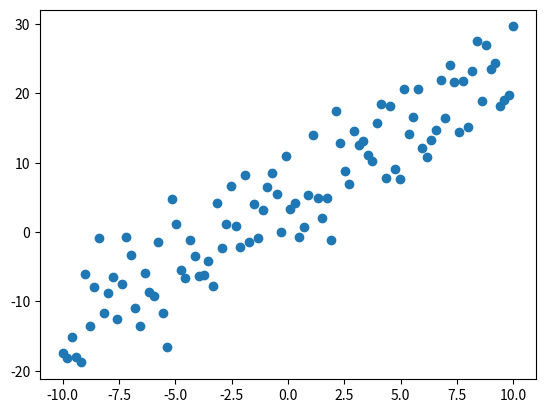

Write the Python code that produced this figure.

#  clase 24/08/2018
#  mínimos cuadrados, objetivo :  modificar la dispersión. 
#  aproximando a una recta y = mx+b+E

import matplotlib.pyplot as plt 
import random as ra #importo librería aleatoria

def linea(m,b,vi,vf): 
    np = 100  #número de puntos
    delta = (vf -vi)/(np-1) # incremente para calcular algo en el dominio
    vx = [vi+i*delta for i in range (np)] # puntos que va tener el domino
    vy = [m*i+b+ra.gauss(0,5) for i in vx] # puntos en el codominio
    return vx,vy

m,b,vi,vf = 2,5,-10,10 #doy mis valores 

valx,valy=linea (m,b,vi,vf)

ra.gauss(0,5) #(media, desviación estándar)

vra=[ra.gauss(0,1) for i in range(10)] #valores aleatorios

plt.plot(valx,valy,"o")
#plt.plot(vra)

